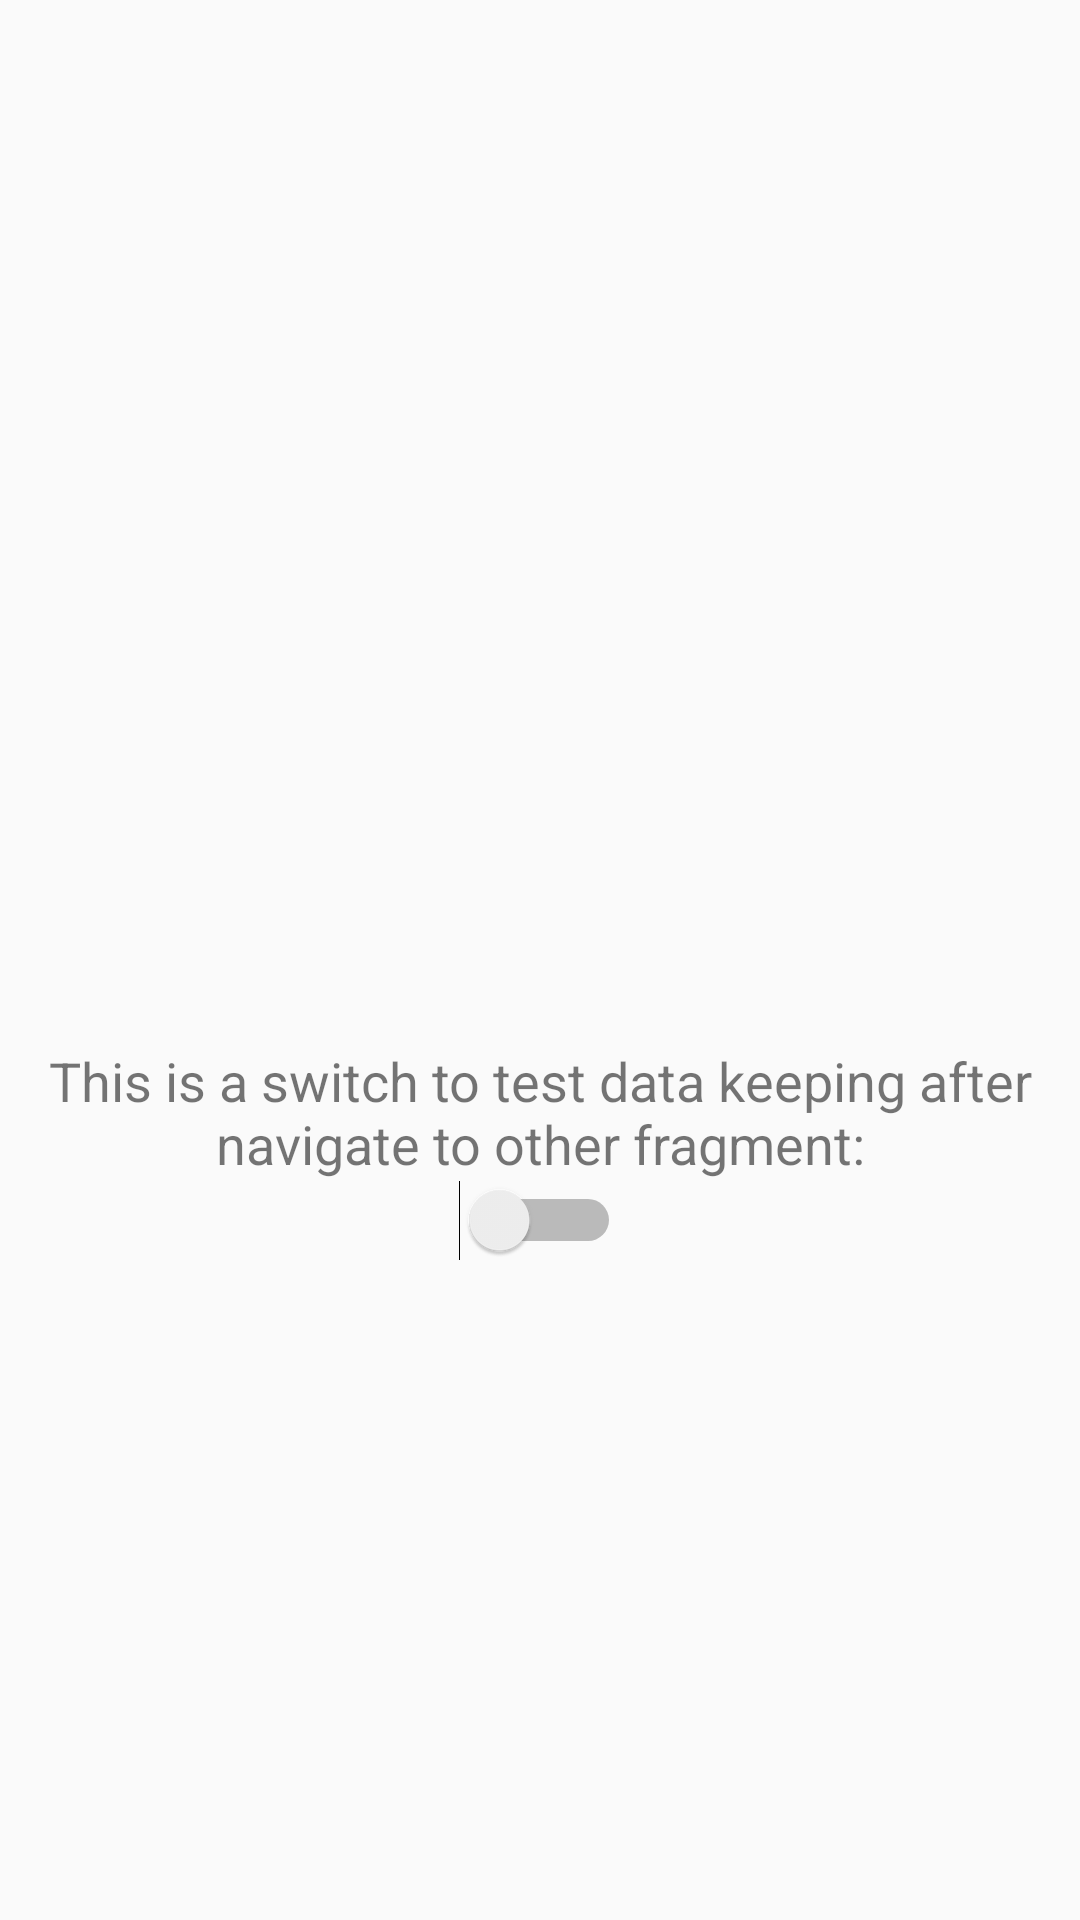

Here is an Android app screen rendered from its layout file. Give the layout XML and the strings, colors and styles it references.
<!-- AndroidManifest.xml: application theme AppTheme -->
<!-- res/layout/fragment1_bottom_navigation.xml -->
<?xml version="1.0" encoding="utf-8"?>
<FrameLayout xmlns:android="http://schemas.android.com/apk/res/android"
    xmlns:app="http://schemas.android.com/apk/res-auto"
    xmlns:tools="http://schemas.android.com/tools"
    android:layout_width="match_parent"
    android:layout_height="match_parent"
    tools:context=".Fragment1_BottomNavigation">

    <androidx.constraintlayout.widget.ConstraintLayout
        android:layout_width="match_parent"
        android:layout_height="match_parent">

        <ImageView
            android:id="@+id/imageView1_BottomNavigation"
            android:layout_width="128dp"
            android:layout_height="128dp"
            app:layout_constraintBottom_toTopOf="@+id/textView1_BottomNavigation"
            app:layout_constraintEnd_toEndOf="parent"
            app:layout_constraintHorizontal_bias="0.5"
            app:layout_constraintStart_toStartOf="parent"
            app:layout_constraintTop_toTopOf="parent"
            app:layout_constraintVertical_chainStyle="packed"
            app:srcCompat="@drawable/ic_baseline_looks_one_24" />

        <TextView
            android:id="@+id/textView1_BottomNavigation"
            android:layout_width="wrap_content"
            android:layout_height="wrap_content"
            android:text="This is a switch to test data keeping after navigate to other fragment:"
            android:textAlignment="center"
            android:textSize="18sp"
            app:layout_constraintBottom_toTopOf="@+id/switch1_BottomNavigation"
            app:layout_constraintEnd_toEndOf="parent"
            app:layout_constraintHorizontal_bias="0.5"
            app:layout_constraintStart_toStartOf="parent"
            app:layout_constraintTop_toBottomOf="@+id/imageView1_BottomNavigation" />

        <Switch
            android:id="@+id/switch1_BottomNavigation"
            android:layout_width="wrap_content"
            android:layout_height="wrap_content"
            app:layout_constraintBottom_toBottomOf="parent"
            app:layout_constraintEnd_toEndOf="parent"
            app:layout_constraintHorizontal_bias="0.5"
            app:layout_constraintStart_toStartOf="parent"
            app:layout_constraintTop_toBottomOf="@+id/textView1_BottomNavigation" />
    </androidx.constraintlayout.widget.ConstraintLayout>

</FrameLayout>
<!-- resources referenced by this layout -->
<resources>
  <style name="AppTheme" parent="Theme.AppCompat.Light.DarkActionBar">
          
          <item name="colorPrimary">@color/colorPrimary</item>
          <item name="colorPrimaryDark">@color/colorPrimaryDark</item>
          <item name="colorAccent">@color/colorAccent</item>
          
          <item name="android:textAllCaps">false</item>
      </style>
  <color name="colorPrimary">#F1B322</color>
  <color name="colorPrimaryDark">#D5990F</color>
  <color name="colorAccent">#03DAC5</color>
</resources>
